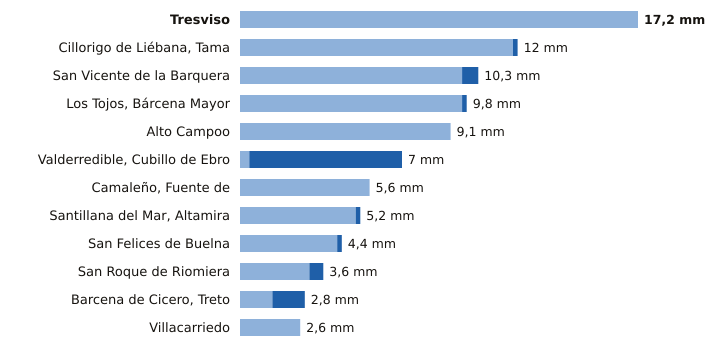

Source data for this figure (header and first rows):
estacion, provincia, indicativo, mm_6_dias_anteriores, mm_hoy, mm_7_dias, horas_de_hoy
Tresviso, Cantabria, 1176A, 17.2, 0.0, 17.2, 13
Cillorigo de Liébana, Tama, Cantabria, 1174I, 11.8, 0.2, 12.0, 13
San Vicente de la Barquera, Cantabria, 1159, 9.6, 0.7, 10.3, 14
Los Tojos, Bárcena Mayor, Cantabria, 1135C, 9.6, 0.2, 9.8, 14
Alto Campoo, Cantabria, 9001S, 9.1, 0.0, 9.1, 14
Valderredible, Cubillo de Ebro, Cantabria, 9016X, 0.4, 6.6, 7.0, 13
Camaleño, Fuente de, Cantabria, 1167B, 5.6, 0.0, 5.6, 14
Santillana del Mar, Altamira, Cantabria, 1740, 5.0, 0.2, 5.2, 13
San Felices de Buelna, Cantabria, 1152C, 4.2, 0.2, 4.4, 13
San Roque de Riomiera, Cantabria, 1103X, 3.0, 0.6, 3.6, 13
Barcena de Cicero, Treto, Cantabria, 1096X, 1.4, 1.4, 2.8, 13
Villacarriedo, Cantabria, 1124E, 2.6, 0.0, 2.6, 14
